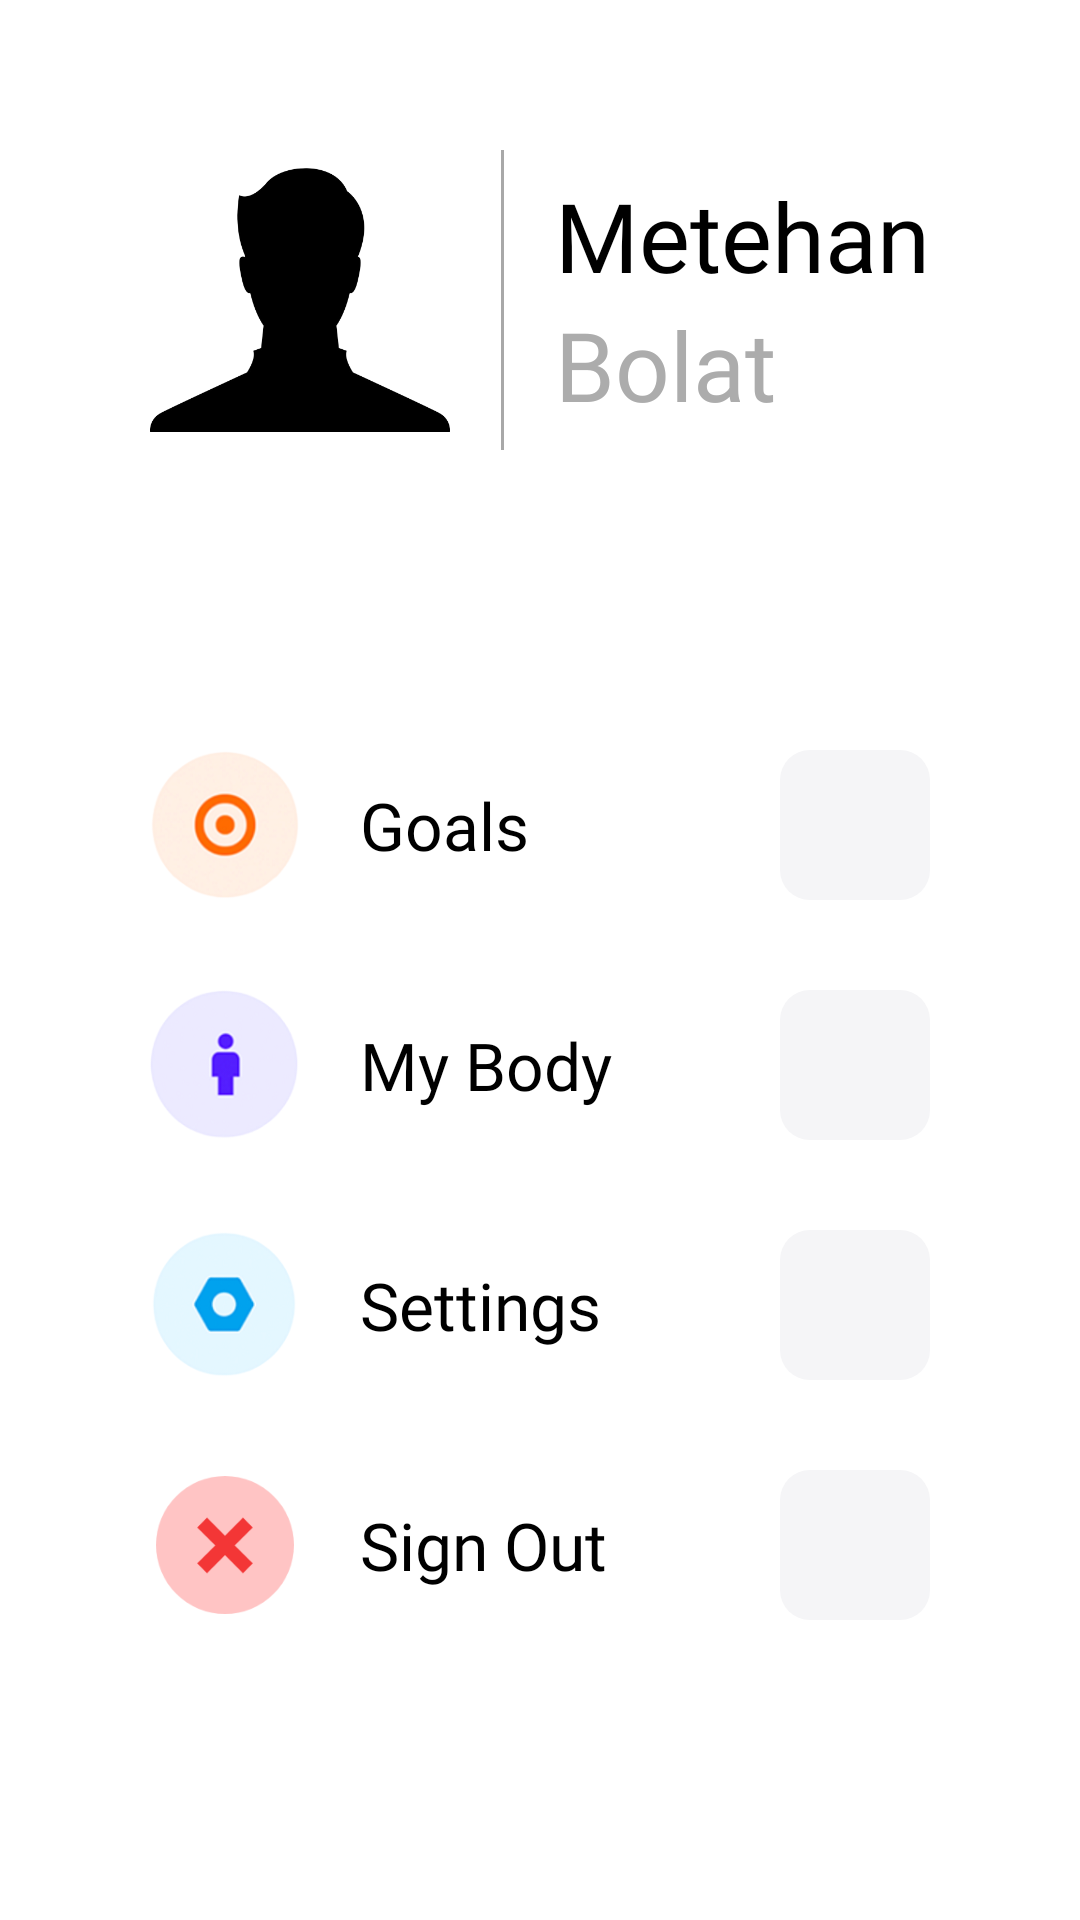

Write the Android layout XML for this screen, with the resource values it uses.
<!-- AndroidManifest.xml: application theme Theme.GlisericHomeWork -->
<!-- res/layout/fragment_profile.xml -->
<?xml version="1.0" encoding="utf-8"?>
<androidx.constraintlayout.widget.ConstraintLayout xmlns:android="http://schemas.android.com/apk/res/android"
    xmlns:tools="http://schemas.android.com/tools"
    android:layout_width="match_parent"
    android:layout_height="match_parent"
    android:background="#FFF"
    xmlns:app="http://schemas.android.com/apk/res-auto"
    tools:context=".view.fragment.ProfileFragment">

    <ImageView
        android:id="@+id/profileImage"
        android:layout_width="100dp"
        android:layout_height="100dp"
        android:src="@drawable/profile"
        android:layout_margin="50dp"
        app:layout_constraintStart_toStartOf="parent"
        app:layout_constraintTop_toTopOf="parent" />

    <View
        android:layout_width="1dp"
        android:layout_height="0dp"
        android:background="#A8A8A8"
        app:layout_constraintStart_toEndOf="@id/profileImage"
        app:layout_constraintEnd_toStartOf="@id/nameLinear"
        app:layout_constraintTop_toTopOf="@id/profileImage"
        app:layout_constraintBottom_toBottomOf="@id/profileImage" />

    <LinearLayout
        android:id="@+id/nameLinear"
        android:layout_width="wrap_content"
        android:layout_height="wrap_content"
        android:orientation="vertical"
        android:layout_marginEnd="50dp"
        app:layout_constraintTop_toTopOf="@id/profileImage"
        app:layout_constraintEnd_toEndOf="parent"
        app:layout_constraintBottom_toBottomOf="@id/profileImage">

        <TextView
            android:id="@+id/name"
            android:layout_width="wrap_content"
            android:layout_height="wrap_content"
            android:fontFamily="@font/gotham_bold"
            android:textColor="@color/black"
            android:textSize="32sp"
            android:text="Metehan" />

        <TextView
            android:id="@+id/surname"
            android:layout_width="wrap_content"
            android:layout_height="wrap_content"
            android:fontFamily="@font/gotham_bold"
            android:textColor="#ACACAC"
            android:textSize="32sp"
            android:text="Bolat" />


    </LinearLayout>

    <LinearLayout
        android:layout_width="match_parent"
        android:layout_height="wrap_content"
        android:orientation="vertical"
        android:layout_marginStart="50dp"
        android:layout_marginEnd="50dp"
        app:layout_constraintStart_toStartOf="parent"
        app:layout_constraintEnd_toEndOf="parent"
        app:layout_constraintTop_toBottomOf="@id/profileImage"
        app:layout_constraintBottom_toBottomOf="parent">

        <androidx.constraintlayout.widget.ConstraintLayout
            android:layout_width="match_parent"
            android:layout_height="wrap_content">

            <ImageView
                android:id="@+id/goalsIcon"
                android:layout_width="50dp"
                android:layout_height="50dp"
                android:src="@drawable/goals"
                app:layout_constraintStart_toStartOf="parent"
                app:layout_constraintTop_toTopOf="parent"
                app:layout_constraintBottom_toBottomOf="parent" />

            <TextView
                android:layout_width="wrap_content"
                android:layout_height="wrap_content"
                android:text="Goals"
                android:fontFamily="@font/gotham_book"
                android:textColor="@color/black"
                android:textSize="22sp"
                android:layout_gravity="center"
                android:layout_marginStart="20dp"
                app:layout_constraintTop_toTopOf="parent"
                app:layout_constraintBottom_toBottomOf="parent"
                app:layout_constraintStart_toEndOf="@id/goalsIcon"/>

            <ImageView
                android:layout_width="50dp"
                android:layout_height="50dp"
                android:padding="15dp"
                android:src="@drawable/ic_right_arrow"
                android:background="@drawable/profile_button_background"
                app:layout_constraintEnd_toEndOf="parent"
                app:layout_constraintTop_toTopOf="parent"
                app:layout_constraintBottom_toBottomOf="parent" />

        </androidx.constraintlayout.widget.ConstraintLayout>

        <androidx.constraintlayout.widget.ConstraintLayout
            android:layout_width="match_parent"
            android:layout_height="wrap_content"
            android:layout_marginTop="30dp"
            android:layout_marginBottom="30dp">

            <ImageView
                android:id="@+id/bodyIcon"
                android:layout_width="50dp"
                android:layout_height="50dp"
                android:src="@drawable/body"
                app:layout_constraintStart_toStartOf="parent"
                app:layout_constraintTop_toTopOf="parent"
                app:layout_constraintBottom_toBottomOf="parent" />

            <TextView
                android:layout_width="wrap_content"
                android:layout_height="wrap_content"
                android:text="My Body"
                android:fontFamily="@font/gotham_book"
                android:textColor="@color/black"
                android:textSize="22sp"
                android:layout_gravity="center"
                android:layout_marginStart="20dp"
                app:layout_constraintTop_toTopOf="parent"
                app:layout_constraintBottom_toBottomOf="parent"
                app:layout_constraintStart_toEndOf="@id/bodyIcon"/>

            <ImageView
                android:layout_width="50dp"
                android:layout_height="50dp"
                android:padding="15dp"
                android:src="@drawable/ic_right_arrow"
                android:background="@drawable/profile_button_background"
                app:layout_constraintEnd_toEndOf="parent"
                app:layout_constraintTop_toTopOf="parent"
                app:layout_constraintBottom_toBottomOf="parent" />

        </androidx.constraintlayout.widget.ConstraintLayout>

        <androidx.constraintlayout.widget.ConstraintLayout
            android:layout_width="match_parent"
            android:layout_height="wrap_content">

            <ImageView
                android:id="@+id/settingIcon"
                android:layout_width="50dp"
                android:layout_height="50dp"
                android:src="@drawable/settings"
                app:layout_constraintStart_toStartOf="parent"
                app:layout_constraintTop_toTopOf="parent"
                app:layout_constraintBottom_toBottomOf="parent" />

            <TextView
                android:layout_width="wrap_content"
                android:layout_height="wrap_content"
                android:text="Settings"
                android:fontFamily="@font/gotham_book"
                android:textColor="@color/black"
                android:textSize="22sp"
                android:layout_gravity="center"
                android:layout_marginStart="20dp"
                app:layout_constraintTop_toTopOf="parent"
                app:layout_constraintBottom_toBottomOf="parent"
                app:layout_constraintStart_toEndOf="@id/settingIcon"/>

            <ImageView
                android:layout_width="50dp"
                android:layout_height="50dp"
                android:padding="15dp"
                android:src="@drawable/ic_right_arrow"
                android:background="@drawable/profile_button_background"
                app:layout_constraintEnd_toEndOf="parent"
                app:layout_constraintTop_toTopOf="parent"
                app:layout_constraintBottom_toBottomOf="parent" />

        </androidx.constraintlayout.widget.ConstraintLayout>

        <androidx.constraintlayout.widget.ConstraintLayout
            android:id="@+id/signOutConstraint"
            android:layout_width="match_parent"
            android:layout_height="wrap_content"
            android:layout_marginTop="30dp">

            <ImageView
                android:id="@+id/exitButton"
                android:layout_width="50dp"
                android:layout_height="50dp"
                android:src="@drawable/exit"
                android:padding="2dp"
                app:layout_constraintStart_toStartOf="parent"
                app:layout_constraintTop_toTopOf="parent"
                app:layout_constraintBottom_toBottomOf="parent" />

            <TextView
                android:layout_width="wrap_content"
                android:layout_height="wrap_content"
                android:text="Sign Out"
                android:fontFamily="@font/gotham_book"
                android:textColor="@color/black"
                android:textSize="22sp"
                android:layout_gravity="center"
                android:layout_marginStart="20dp"
                app:layout_constraintTop_toTopOf="parent"
                app:layout_constraintBottom_toBottomOf="parent"
                app:layout_constraintStart_toEndOf="@id/exitButton"/>

            <ImageView
                android:layout_width="50dp"
                android:layout_height="50dp"
                android:padding="15dp"
                android:src="@drawable/ic_right_arrow"
                android:background="@drawable/profile_button_background"
                app:layout_constraintEnd_toEndOf="parent"
                app:layout_constraintTop_toTopOf="parent"
                app:layout_constraintBottom_toBottomOf="parent" />

        </androidx.constraintlayout.widget.ConstraintLayout>

    </LinearLayout>


</androidx.constraintlayout.widget.ConstraintLayout>
<!-- resources referenced by this layout -->
<resources>
  <!-- drawable body: png bitmap (drawable, 13385 bytes) -->
  <!-- drawable exit: png bitmap (drawable, 4482 bytes) -->
  <!-- drawable goals: png bitmap (drawable, 23911 bytes) -->
  <!-- drawable profile: png bitmap (drawable, 21835 bytes) -->
  <!-- drawable profile_button_background (drawable) -->
  <?xml version="1.0" encoding="utf-8"?>
  <shape xmlns:android="http://schemas.android.com/apk/res/android">
  
      <solid android:color="#f5f5f7" />
      <corners android:radius="10dp" />
  
  </shape>
  <!-- drawable settings: png bitmap (drawable, 15725 bytes) -->
  <style name="Theme.GlisericHomeWork" parent="Theme.MaterialComponents.DayNight.NoActionBar">
          
          <item name="colorPrimary">@color/purple_500</item>
          <item name="colorPrimaryVariant">@color/purple_700</item>
          <item name="colorOnPrimary">@color/white</item>
          
          <item name="colorSecondary">@color/teal_200</item>
          <item name="colorSecondaryVariant">@color/teal_700</item>
          <item name="colorOnSecondary">@color/black</item>
          
          <item name="android:statusBarColor" tools:targetApi="l">@color/black</item>
          
      </style>
  <!-- not gathered from this repository: default colours our renderer supplied (Android Studio template values) -->
  <color name="purple_500">#FF6200EE</color>
  <color name="purple_700">#FF3700B3</color>
  <color name="teal_200">#FF03DAC5</color>
  <color name="teal_700">#FF018786</color>
  <color name="black">#FF000000</color>
  <color name="white">#FFFFFFFF</color>
</resources>
